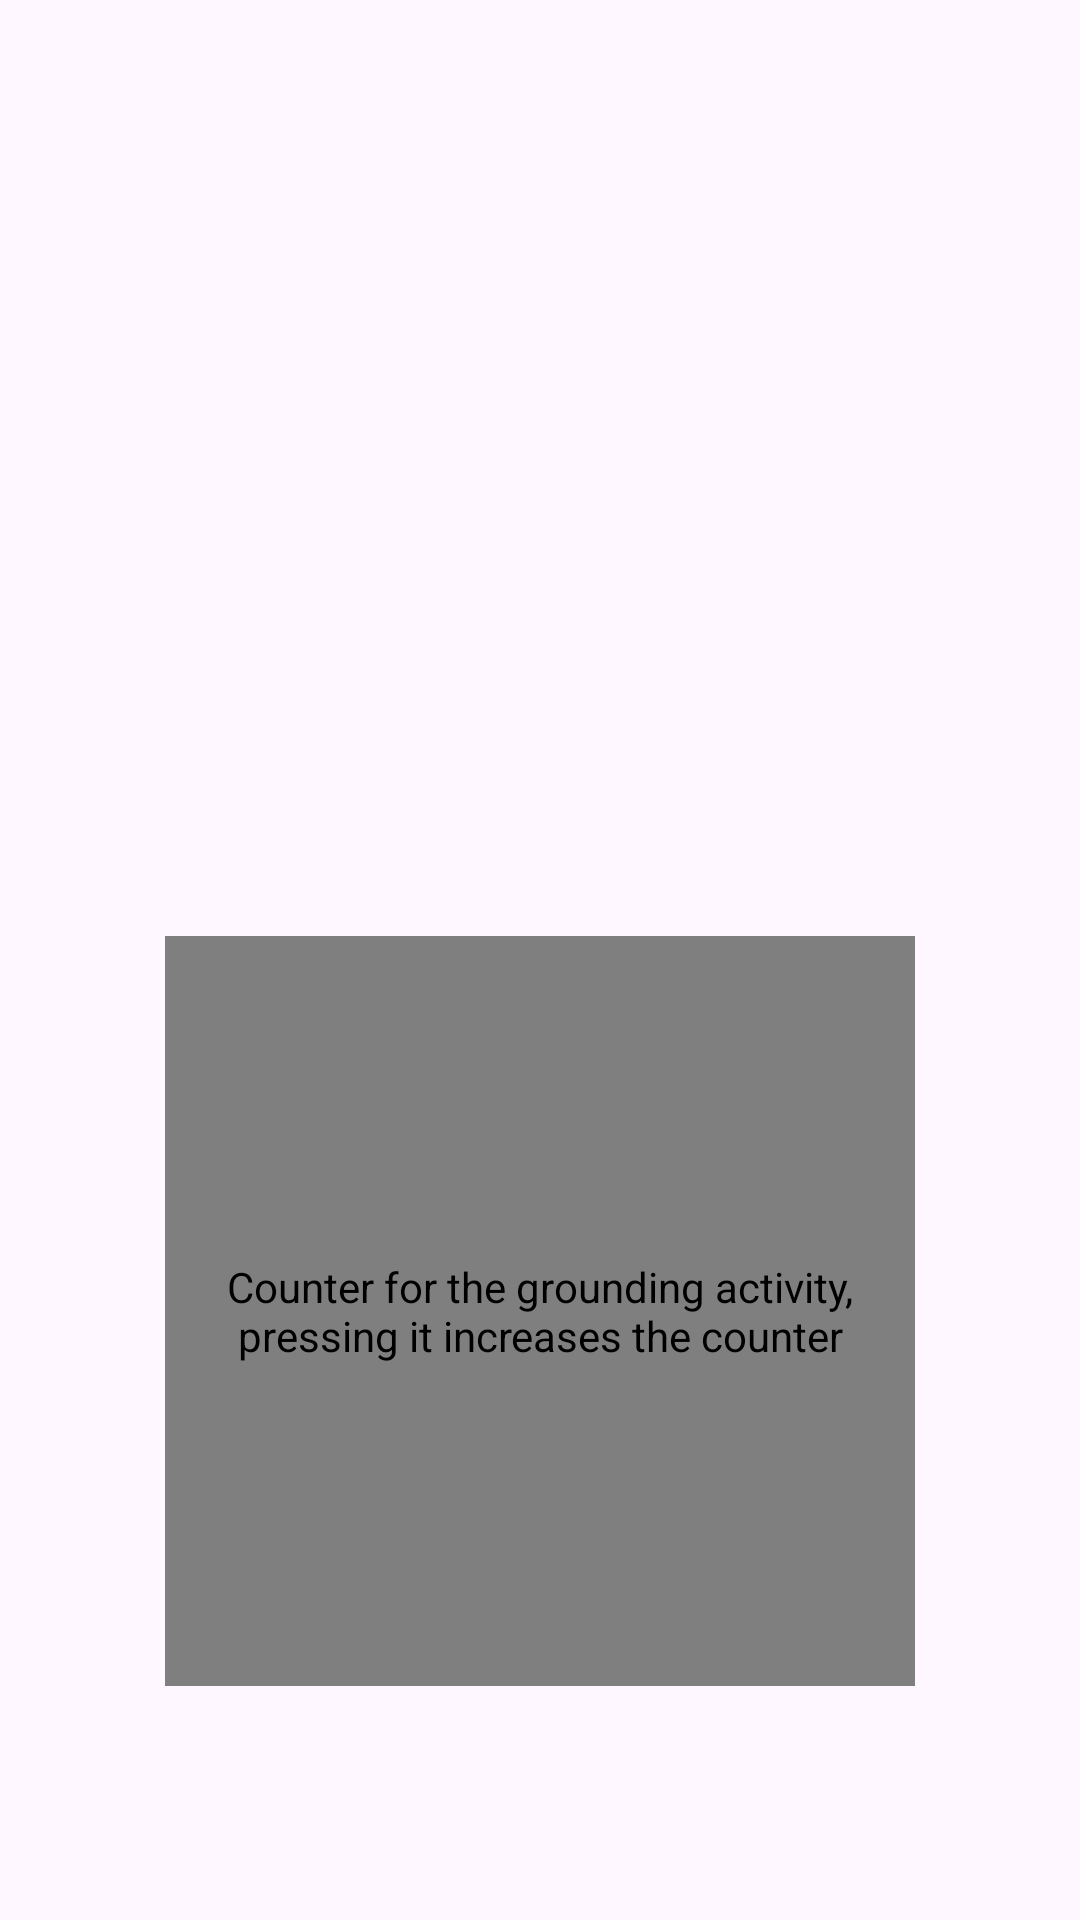

Produce the Android XML layout that renders to this screen, including the resource entries it uses.
<!-- AndroidManifest.xml: application theme AppTheme -->
<!-- res/layout/fragment_grounding.xml -->
<?xml version="1.0" encoding="utf-8"?>
<LinearLayout xmlns:android="http://schemas.android.com/apk/res/android"
    xmlns:app="http://schemas.android.com/apk/res-auto"
    xmlns:tools="http://schemas.android.com/tools"
    android:id="@+id/fragment_grounding"
    android:layout_width="match_parent"
    android:layout_height="match_parent"
    android:orientation="vertical"
    android:weightSum="10"
    tools:context=".fragments.GroundingFragment">

    <TextSwitcher
        android:id="@+id/grounding_text_switcher"
        android:layout_width="match_parent"
        android:layout_height="0dp"
        android:layout_marginHorizontal="25dp"
        android:layout_weight="8"
        android:inAnimation="@anim/nav_default_enter_anim"
        android:outAnimation="@anim/nav_default_exit_anim"
        android:paddingTop="160dp">

        <TextView
            android:layout_width="match_parent"
            android:layout_height="wrap_content"
            android:lineSpacingMultiplier="1.25"
            android:textAlignment="center"
            android:textAppearance="@style/TextAppearance.AppCompat.Body1"
            android:textSize="18sp" />

        <TextView
            android:layout_width="match_parent"
            android:layout_height="wrap_content"
            android:lineSpacingMultiplier="1.25"
            android:textAlignment="center"
            android:textAppearance="@style/TextAppearance.AppCompat.Body1"
            android:textSize="18sp" />
    </TextSwitcher>

    <com.way2.mindful_reminder.views.CircleProgressBar
        android:id="@+id/progress_donut"
        android:layout_width="250dp"
        android:layout_height="250dp"
        android:layout_gravity="center_horizontal"
        app:progressText="Start"
        app:progressTextSize="40dp"
        app:progressbarColor="?attr/colorPrimary"
        app:progressBarThickness="15dp"
        android:contentDescription="@string/content_description_grounding_activity_counter_button"
        />

</LinearLayout>
<!-- resources referenced by this layout -->
<resources>
  <string name="content_description_grounding_activity_counter_button">Counter for the grounding activity, pressing it increases the counter</string>
  <style name="AppTheme" parent="Theme.Material3.Light.NoActionBar">
          <item name="android:statusBarColor">@color/white</item>
          <item name="android:windowLightStatusBar">true</item>
      </style>
  <color name="white">#FFFFFFFF</color>
</resources>
